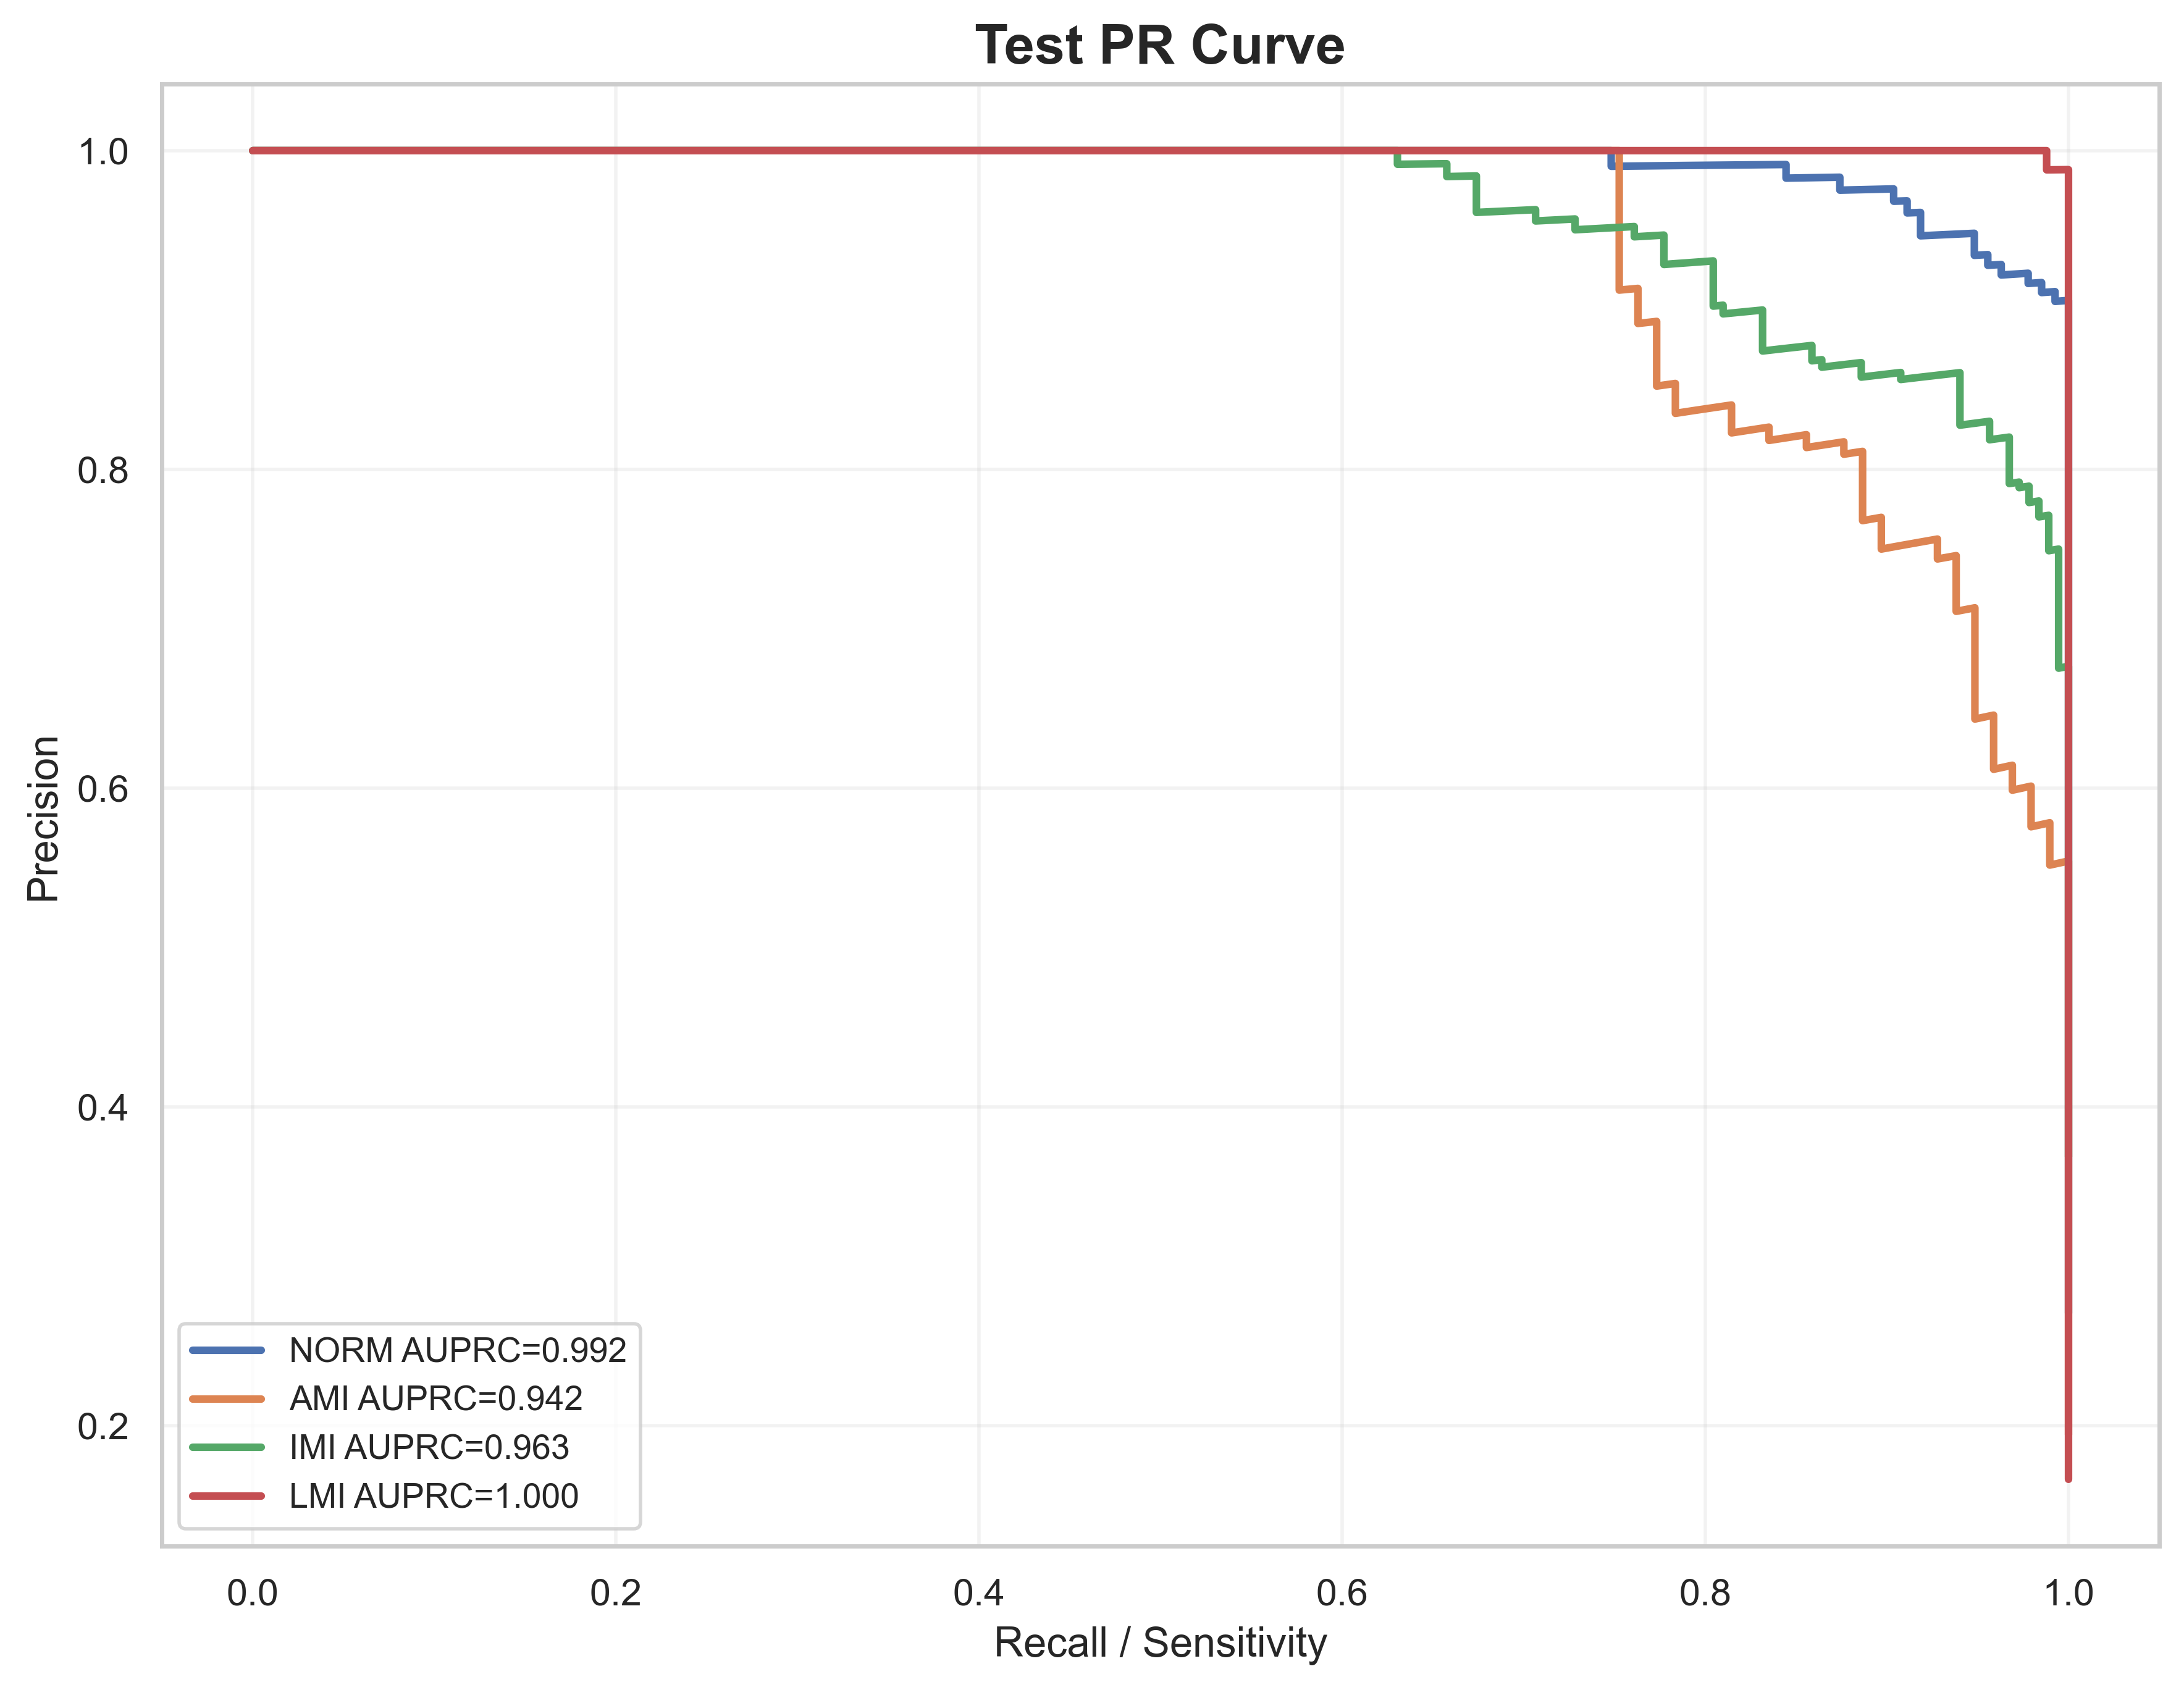

The data file committed next to this chart (first rows):
label, recall, precision, auprc
NORM, 1.0, 0.2705, 0.9917
NORM, 1.0, 0.2711, 0.9917
NORM, 1.0, 0.2716, 0.9917
NORM, 1.0, 0.2722, 0.9917
NORM, 1.0, 0.2727, 0.9917
NORM, 1.0, 0.2733, 0.9917
NORM, 1.0, 0.2738, 0.9917
NORM, 1.0, 0.2744, 0.9917
NORM, 1.0, 0.2749, 0.9917
NORM, 1.0, 0.2755, 0.9917
NORM, 1.0, 0.2761, 0.9917
NORM, 1.0, 0.2766, 0.9917
NORM, 1.0, 0.2772, 0.9917
NORM, 1.0, 0.2778, 0.9917
NORM, 1.0, 0.2784, 0.9917
NORM, 1.0, 0.2789, 0.9917
NORM, 1.0, 0.2795, 0.9917
NORM, 1.0, 0.2801, 0.9917
NORM, 1.0, 0.2807, 0.9917
NORM, 1.0, 0.2812, 0.9917
NORM, 1.0, 0.2818, 0.9917
NORM, 1.0, 0.2824, 0.9917
NORM, 1.0, 0.283, 0.9917
NORM, 1.0, 0.2836, 0.9917
NORM, 1.0, 0.2842, 0.9917
NORM, 1.0, 0.2848, 0.9917
NORM, 1.0, 0.2854, 0.9917
NORM, 1.0, 0.286, 0.9917
NORM, 1.0, 0.2866, 0.9917
NORM, 1.0, 0.2872, 0.9917
NORM, 1.0, 0.2878, 0.9917
NORM, 1.0, 0.2885, 0.9917
NORM, 1.0, 0.2891, 0.9917
NORM, 1.0, 0.2897, 0.9917
NORM, 1.0, 0.2903, 0.9917
NORM, 1.0, 0.2909, 0.9917
NORM, 1.0, 0.2916, 0.9917
NORM, 1.0, 0.2922, 0.9917
NORM, 1.0, 0.2928, 0.9917
NORM, 1.0, 0.2935, 0.9917
NORM, 1.0, 0.2941, 0.9917
NORM, 1.0, 0.2948, 0.9917
NORM, 1.0, 0.2954, 0.9917
NORM, 1.0, 0.2961, 0.9917
NORM, 1.0, 0.2967, 0.9917
NORM, 1.0, 0.2974, 0.9917
NORM, 1.0, 0.298, 0.9917
NORM, 1.0, 0.2987, 0.9917
NORM, 1.0, 0.2993, 0.9917
NORM, 1.0, 0.3, 0.9917
NORM, 1.0, 0.3007, 0.9917
NORM, 1.0, 0.3013, 0.9917
NORM, 1.0, 0.302, 0.9917
NORM, 1.0, 0.3027, 0.9917
NORM, 1.0, 0.3034, 0.9917
NORM, 1.0, 0.3041, 0.9917
NORM, 1.0, 0.3047, 0.9917
NORM, 1.0, 0.3054, 0.9917
NORM, 1.0, 0.3061, 0.9917
NORM, 1.0, 0.3068, 0.9917
... 1,939 more rows
